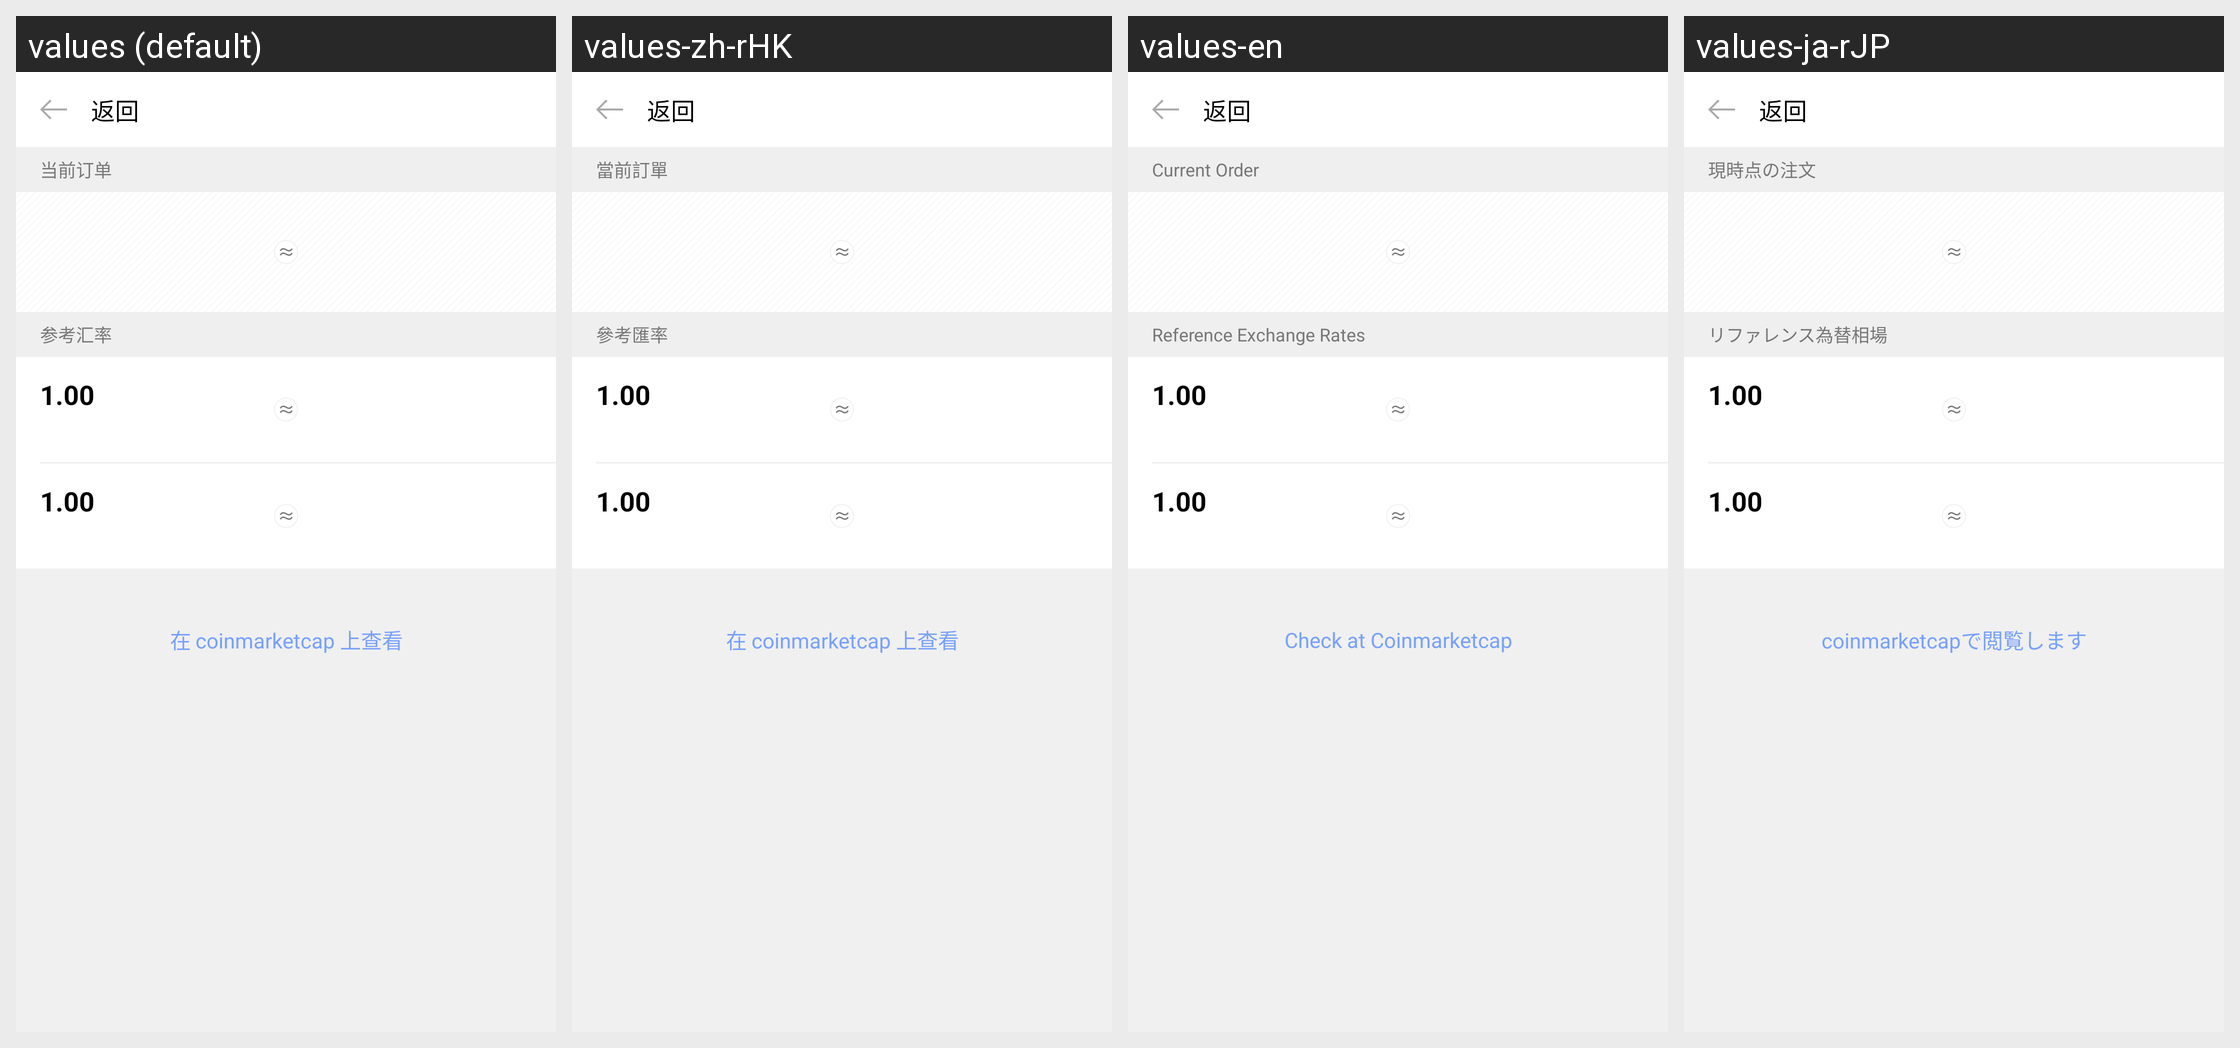

Here is an Android app screen in its default locale and in the app's own translations. Write out the translated-string differences for the strings that appear on this screen.
Android screen res/layout/activity_check_rate.xml rendered under 4 locales, left to right: values (default), values-zh-rHK, values-en, values-ja-rJP. Device: Nexus 5 (rendered at 1080×1920; each locale shown at half size, 540×960, under a caption strip naming it); theme AppTheme.
Strings drawn on this screen, with the default value and each locale's value (text and hints the layout hard-codes, and strings that could not be matched under every locale, appear in the picture but are not listed):

rate_current_order
  values: 当前订单
  values-zh-rHK: 當前訂單
  values-en: Current Order
  values-ja-rJP: 現時点の注文

rate_reference
  values: 参考汇率
  values-zh-rHK: 參考匯率
  values-en: Reference Exchange Rates
  values-ja-rJP: リファレンス為替相場

rate_check_on_website
  values: 在 coinmarketcap 上查看
  values-zh-rHK: 在 coinmarketcap 上查看
  values-en: Check at Coinmarketcap
  values-ja-rJP: coinmarketcapで閲覧します
